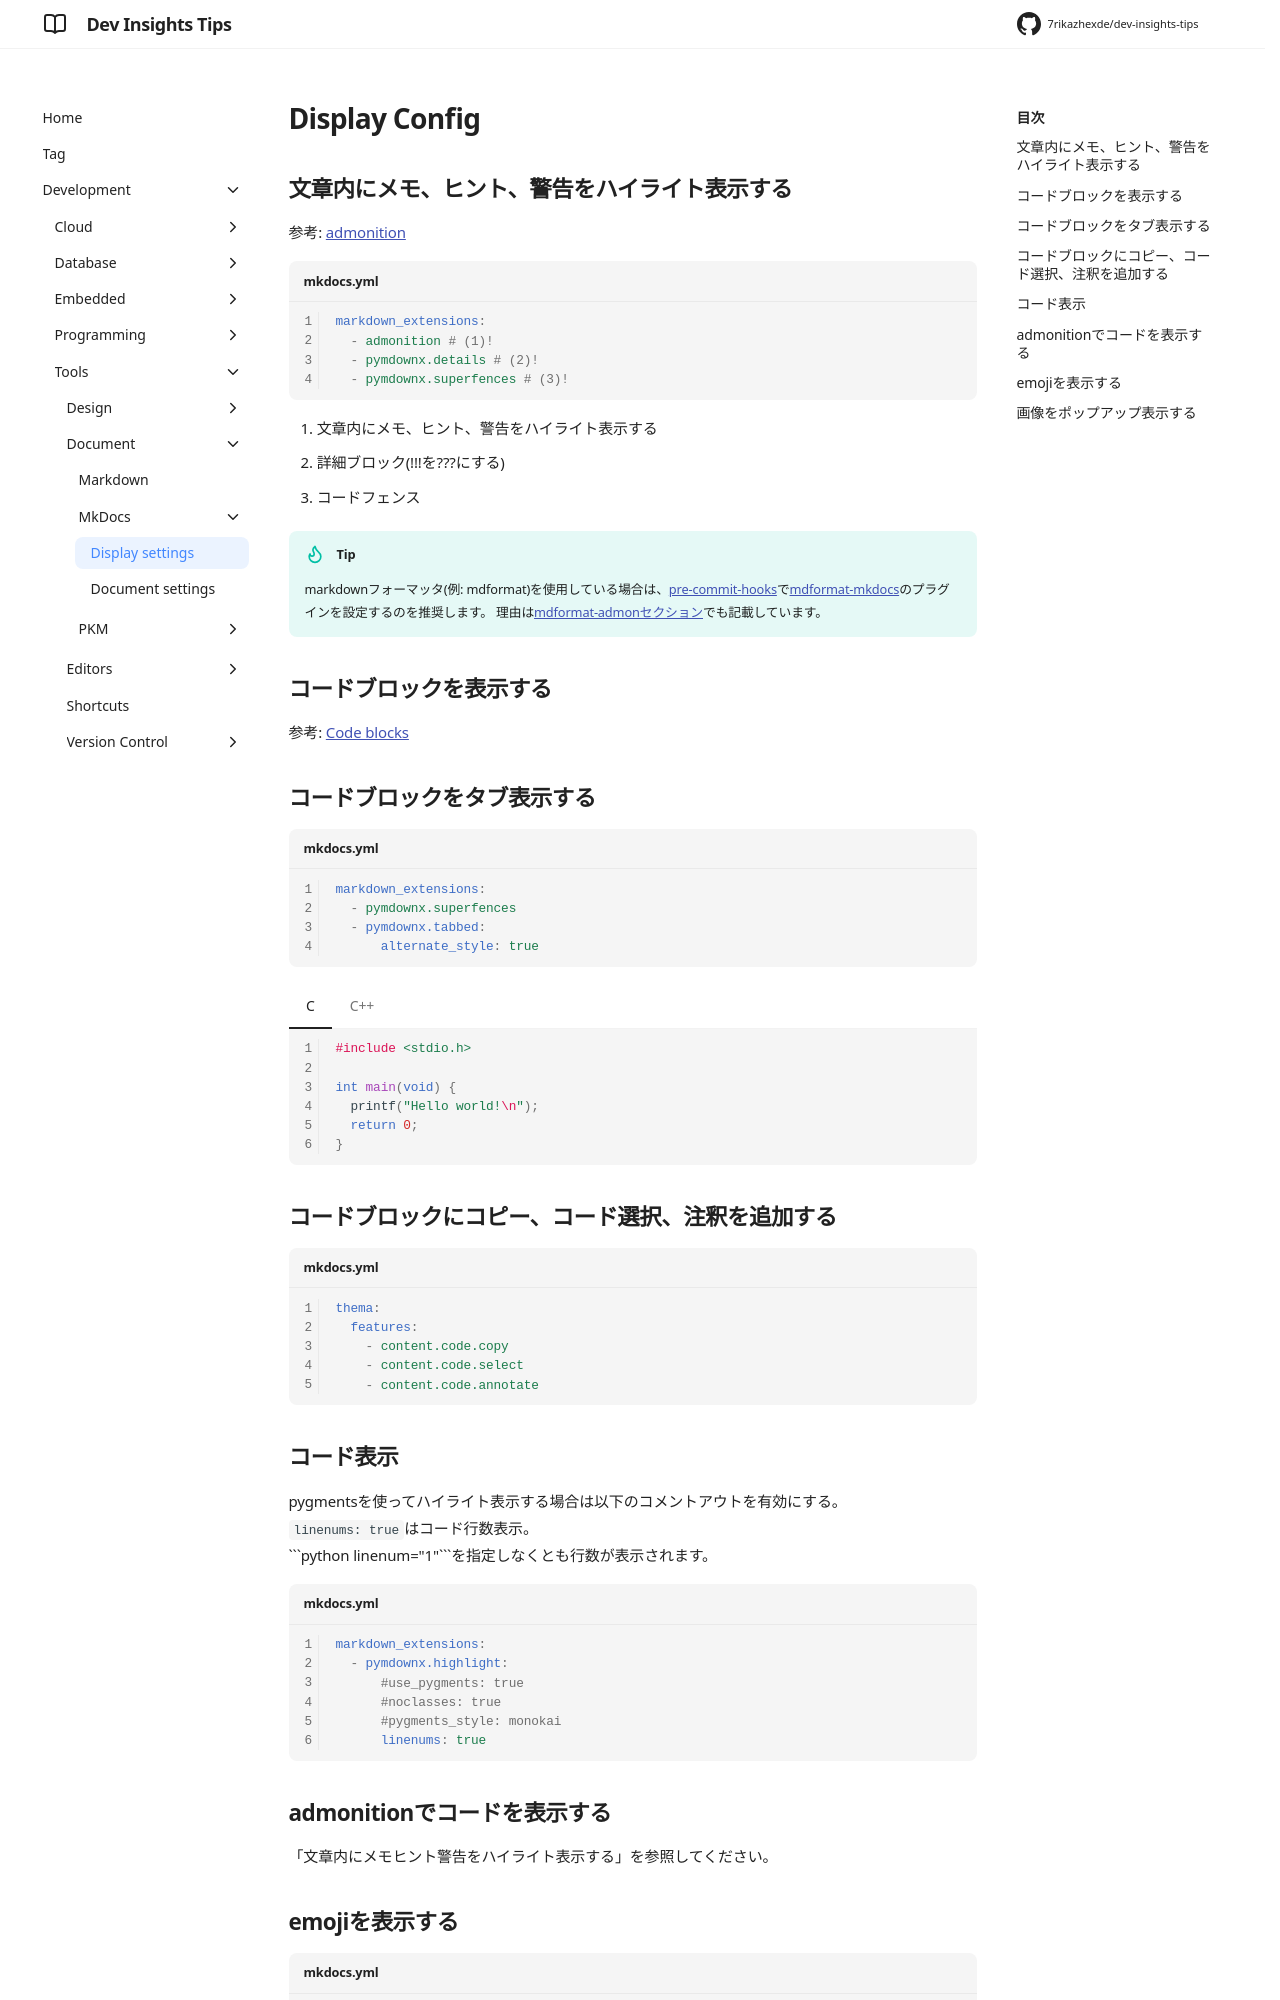

repository: 7rikazhexde/dev-insights-tips · page: ja/development/tools/document/mkdocs/display-config/index.html · generator: mkdocs

---
title: Display Config
tags:
  - MKDocs
  - Material for MKDocs
description: MKDocs関連の設定に関するtipsをまとめてます。
---

## 文章内にメモ、ヒント、警告をハイライト表示する

参考: [admonition](https://squidfunk.github.io/mkdocs-material/reference/admonitions/)

```yaml title="mkdocs.yml" linenums="1"
markdown_extensions:
  - admonition # (1)!
  - pymdownx.details # (2)!
  - pymdownx.superfences # (3)!
```

1. 文章内にメモ、ヒント、警告をハイライト表示する
2. 詳細ブロック(!!!を???にする)
3. コードフェンス

!!! tip
    markdownフォーマッタ(例: mdformat)を使用している場合は、[pre-commit-hooks](https://pre-commit.com/#pre-commit-configyaml---hooks)で[mdformat-mkdocs](https://github.com/KyleKing/mdformat-mkdocs#usage)のプラグインを設定するのを推奨します。
    理由は[mdformat-admonセクション](../../../programming/python/mdformat.md#mdformat-admon)でも記載しています。

## コードブロックを表示する

参考: [Code blocks](https://squidfunk.github.io/mkdocs-material/reference/code-blocks/)

## コードブロックをタブ表示する

```yaml title="mkdocs.yml"
markdown_extensions:
  - pymdownx.superfences
  - pymdownx.tabbed:
      alternate_style: true
```

=== "C"

    ```c
    #include <stdio.h>

    int main(void) {
      printf("Hello world!\n");
      return 0;
    }
    ```

=== "C++"

    ```c++
    #include <iostream>

    int main(void) {
      std::cout << "Hello world!" << std::endl;
      return 0;
    }
    ```

## コードブロックにコピー、コード選択、注釈を追加する

```yaml title="mkdocs.yml"
thema:
  features:
    - content.code.copy
    - content.code.select
    - content.code.annotate
```
